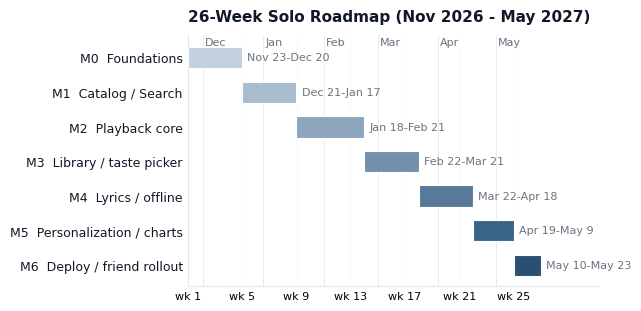

The script that saved this image: (Note: this script raises an exception after producing the figure.)
"""Print-size roadmap Gantt for the PDF blueprint (designed at final display size)."""
import matplotlib
matplotlib.use("Agg")
import matplotlib.pyplot as plt

plt.rcParams.update({
    "font.sans-serif": ["DejaVu Sans"],
    "axes.unicode_minus": False,
    "figure.facecolor": "#FFFFFF",
    "axes.facecolor": "#FFFFFF",
    "axes.edgecolor": "#E5E7EB",
    "axes.linewidth": 0.8,
    "axes.spines.top": False,
    "axes.spines.right": False,
    "axes.grid": False,
    "xtick.major.size": 0,
    "ytick.major.size": 0,
    "xtick.labelsize": 8,
    "ytick.labelsize": 9,
    "legend.frameon": False,
    "figure.dpi": 200,
    "savefig.dpi": 200,
    "savefig.facecolor": "#FFFFFF",
})

G900, G500, G400, G300 = "#111827", "#6B7280", "#9CA3AF", "#D1D5DB"

MILESTONES = [
    ("M0  Foundations",             0,  4, "Nov 23-Dec 20",  "#C3D0DE"),
    ("M1  Catalog / Search",        4,  4, "Dec 21-Jan 17",  "#A8BCCE"),
    ("M2  Playback core",           8,  5, "Jan 18-Feb 21",  "#8DA6BD"),
    ("M3  Library / taste picker", 13,  4, "Feb 22-Mar 21",  "#7290AC"),
    ("M4  Lyrics / offline",       17,  4, "Mar 22-Apr 18",  "#577A9B"),
    ("M5  Personalization / charts", 21, 3, "Apr 19-May 9",  "#3A6489"),
    ("M6  Deploy / friend rollout", 24, 2, "May 10-May 23", "#2A4E75"),
]
MONTHS = [(1.14, "Dec"), (5.57, "Jan"), (10.0, "Feb"), (14.0, "Mar"),
          (18.43, "Apr"), (22.71, "May")]

fig, ax = plt.subplots(figsize=(6.3, 3.0), constrained_layout=True)

y_positions = list(range(len(MILESTONES)))[::-1]
for (name, start, dur, dates, color), y in zip(MILESTONES, y_positions):
    ax.barh(y, dur, left=start, height=0.62, color=color,
            edgecolor="white", linewidth=0.8, zorder=3)
    ax.text(start + dur + 0.4, y, dates, ha="left", va="center",
            fontsize=8, color=G500, zorder=4)

ax.set_yticks(y_positions)
ax.set_yticklabels([m[0] for m in MILESTONES], fontsize=9, color=G900)
for x, month in MONTHS:
    ax.axvline(x, color=G300, linewidth=0.7, alpha=0.45, zorder=1)
    ax.text(x + 0.15, len(MILESTONES) - 0.42, month, fontsize=8, color=G500, va="top", zorder=2)

ax.set_xlim(0, 30.2)
ax.set_ylim(-0.6, len(MILESTONES) - 0.35)
ax.set_xticks(range(0, 27, 4))
ax.set_xticklabels(["wk 1", "wk 5", "wk 9", "wk 13", "wk 17", "wk 21", "wk 25"][:len(range(0, 27, 4))])
ax.xaxis.grid(True, alpha=0.08, color=G300)
ax.set_axisbelow(True)
ax.set_title("26-Week Solo Roadmap (Nov 2026 - May 2027)",
             loc="left", fontsize=11, fontweight="bold", color=G900, pad=10)

out = "/home/z/my-project/scripts/bp11/print-gantt.png"
fig.savefig(out, dpi=200, facecolor="white")
plt.close(fig)
import os
print(f"OK {out} ({os.path.getsize(out)/1024:.0f} KB)")
